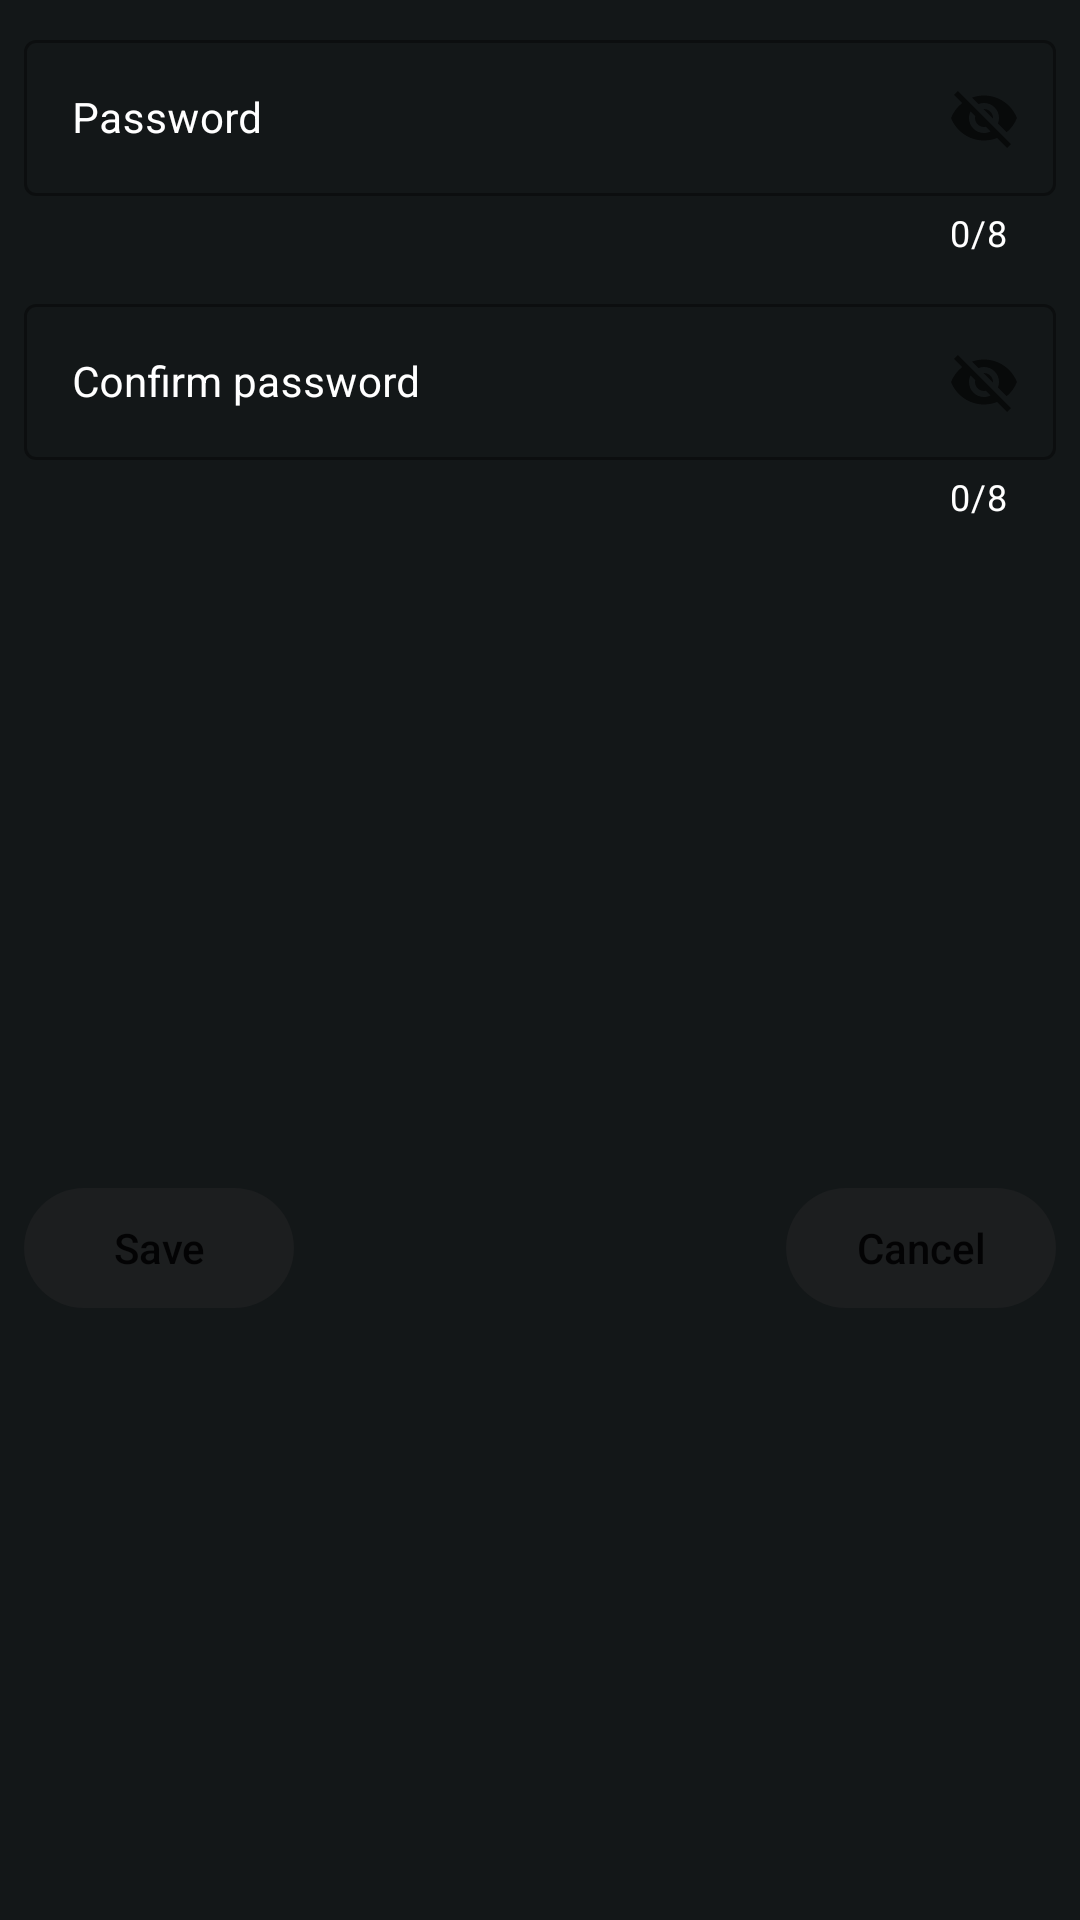

This screen was rendered from an Android layout file. Write that file and the resources it references.
<!-- AndroidManifest.xml: application theme Theme.NotesApp -->
<!-- res/layout/dialog_password.xml -->
<?xml version="1.0" encoding="utf-8"?>
<androidx.constraintlayout.widget.ConstraintLayout xmlns:android="http://schemas.android.com/apk/res/android"
    xmlns:app="http://schemas.android.com/apk/res-auto"
    android:layout_width="match_parent"
    android:layout_height="wrap_content"
    android:background="@color/purple_700"
    >

    <Button
        android:id="@+id/btnSavePassword"
        android:layout_width="@dimen/margin90"
        android:layout_height="@dimen/margin40"
        android:text="@string/save"
        android:textSize="@dimen/textSize14"
        android:textAllCaps="false"
        android:background="@drawable/shape_btn_dialog"
        app:backgroundTint="@color/colorTypeNoteRecycler"
        android:layout_marginTop="@dimen/margin24"
        android:layout_marginBottom="@dimen/margin8"
        android:layout_marginStart="@dimen/margin8"
        app:layout_constraintBottom_toBottomOf="parent"
        app:layout_constraintStart_toStartOf="parent"
        app:layout_constraintTop_toBottomOf="@+id/confirmPassword" />

    <Button
        android:id="@+id/btnCancelPassword"
        android:layout_width="@dimen/margin90"
        android:layout_height="@dimen/margin40"
        android:background="@drawable/shape_btn_dialog"
        android:text="@string/cancel"
        android:textSize="@dimen/textSize14"
        android:textAllCaps="false"
        android:layout_marginEnd="@dimen/margin8"
        app:backgroundTint="@color/colorTypeNoteRecycler"
        app:layout_constraintBottom_toBottomOf="@+id/btnSavePassword"
        app:layout_constraintEnd_toEndOf="parent"
        app:layout_constraintTop_toTopOf="@+id/btnSavePassword" />

    <com.google.android.material.textfield.TextInputLayout
        android:id="@+id/inputPassword"
        style="@style/Widget.MaterialComponents.TextInputLayout.OutlinedBox.Dense"
        android:layout_width="match_parent"
        android:layout_height="@dimen/heightInputCount"
        android:layout_marginStart="@dimen/margin8"
        android:layout_marginTop="@dimen/margin8"
        android:layout_marginEnd="@dimen/margin8"
        app:endIconMode="password_toggle"
        app:layout_constraintEnd_toEndOf="parent"
        app:layout_constraintStart_toStartOf="parent"
        app:layout_constraintTop_toTopOf="parent"
        android:hint="@string/password"
        app:counterTextColor="@color/white"
        app:counterMaxLength="8"
        app:counterEnabled="true"
        android:textColorHint="@color/white"
        app:hintTextColor="@color/white"
        >

        <com.google.android.material.textfield.TextInputEditText
            android:id="@+id/inputPass"
            android:layout_width="match_parent"
            android:textSize="@dimen/textSize14"
            android:textColor="@color/white"
            android:layout_height="@dimen/heightInput"
            android:inputType="number"
            />
    </com.google.android.material.textfield.TextInputLayout>

    <com.google.android.material.textfield.TextInputLayout
        android:id="@+id/confirmPassword"
        style="@style/Widget.MaterialComponents.TextInputLayout.OutlinedBox.Dense"
        android:layout_width="match_parent"
        android:layout_height="@dimen/heightInputCount"
        android:layout_marginStart="@dimen/margin8"
        android:layout_marginTop="@dimen/margin8"
        android:layout_marginEnd="@dimen/margin8"
        android:hint="@string/confirm_password"
        android:textColorHint="@color/white"
        app:hintTextColor="@color/white"
        app:counterEnabled="true"
        app:endIconMode="password_toggle"
        app:counterMaxLength="8"
        app:counterTextColor="@color/white"
        app:layout_constraintEnd_toEndOf="parent"
        app:layout_constraintStart_toStartOf="parent"
        app:layout_constraintTop_toBottomOf="@+id/inputPassword">

        <com.google.android.material.textfield.TextInputEditText
            android:id="@+id/inputConfirmPass"
            android:layout_width="match_parent"
            android:textSize="@dimen/textSize14"
            android:textColor="@color/white"
            android:layout_height="@dimen/heightInput"
            android:inputType="number"
            />
    </com.google.android.material.textfield.TextInputLayout>

</androidx.constraintlayout.widget.ConstraintLayout>
<!-- resources referenced by this layout -->
<resources>
  <color name="colorTypeNoteRecycler">#1C1E1F</color>
  <color name="purple_700">#131718</color>
  <color name="white">#FFFFFFFF</color>
  <dimen name="heightInput">52dp</dimen>
  <dimen name="heightInputCount">80dp</dimen>
  <dimen name="margin24">24dp</dimen>
  <dimen name="margin40">40dp</dimen>
  <dimen name="margin8">8dp</dimen>
  <dimen name="margin90">90dp</dimen>
  <dimen name="textSize14">14sp</dimen>
  <!-- drawable shape_btn_dialog (drawable) -->
  <?xml version="1.0" encoding="utf-8"?>
  <shape xmlns:android="http://schemas.android.com/apk/res/android">
      <corners
          android:radius="@dimen/margin24"
          />
  </shape>
  <string name="cancel" translatable="false">Cancel</string>
  <string name="confirm_password" translatable="false">Confirm password</string>
  <string name="password" translatable="false">Password</string>
  <string name="save" translatable="false">Save</string>
  <style name="Theme.NotesApp" parent="Theme.MaterialComponents.DayNight.NoActionBar">
          
          <item name="colorPrimary">@color/colorTypeNoteRecycler</item>
          <item name="colorPrimaryVariant">@color/purple_700</item>
          <item name="colorOnPrimary">@color/white</item>
          
          <item name="colorSecondary">@color/teal_200</item>
          <item name="colorSecondaryVariant">@color/teal_700</item>
          <item name="colorOnSecondary">@color/white</item>
          
          <item name="android:statusBarColor" tools:targetApi="l">?attr/colorPrimaryVariant</item>
          
      </style>
  <color name="teal_200">#CC4F4E</color>
  <color name="teal_700">#FF018786</color>
</resources>
